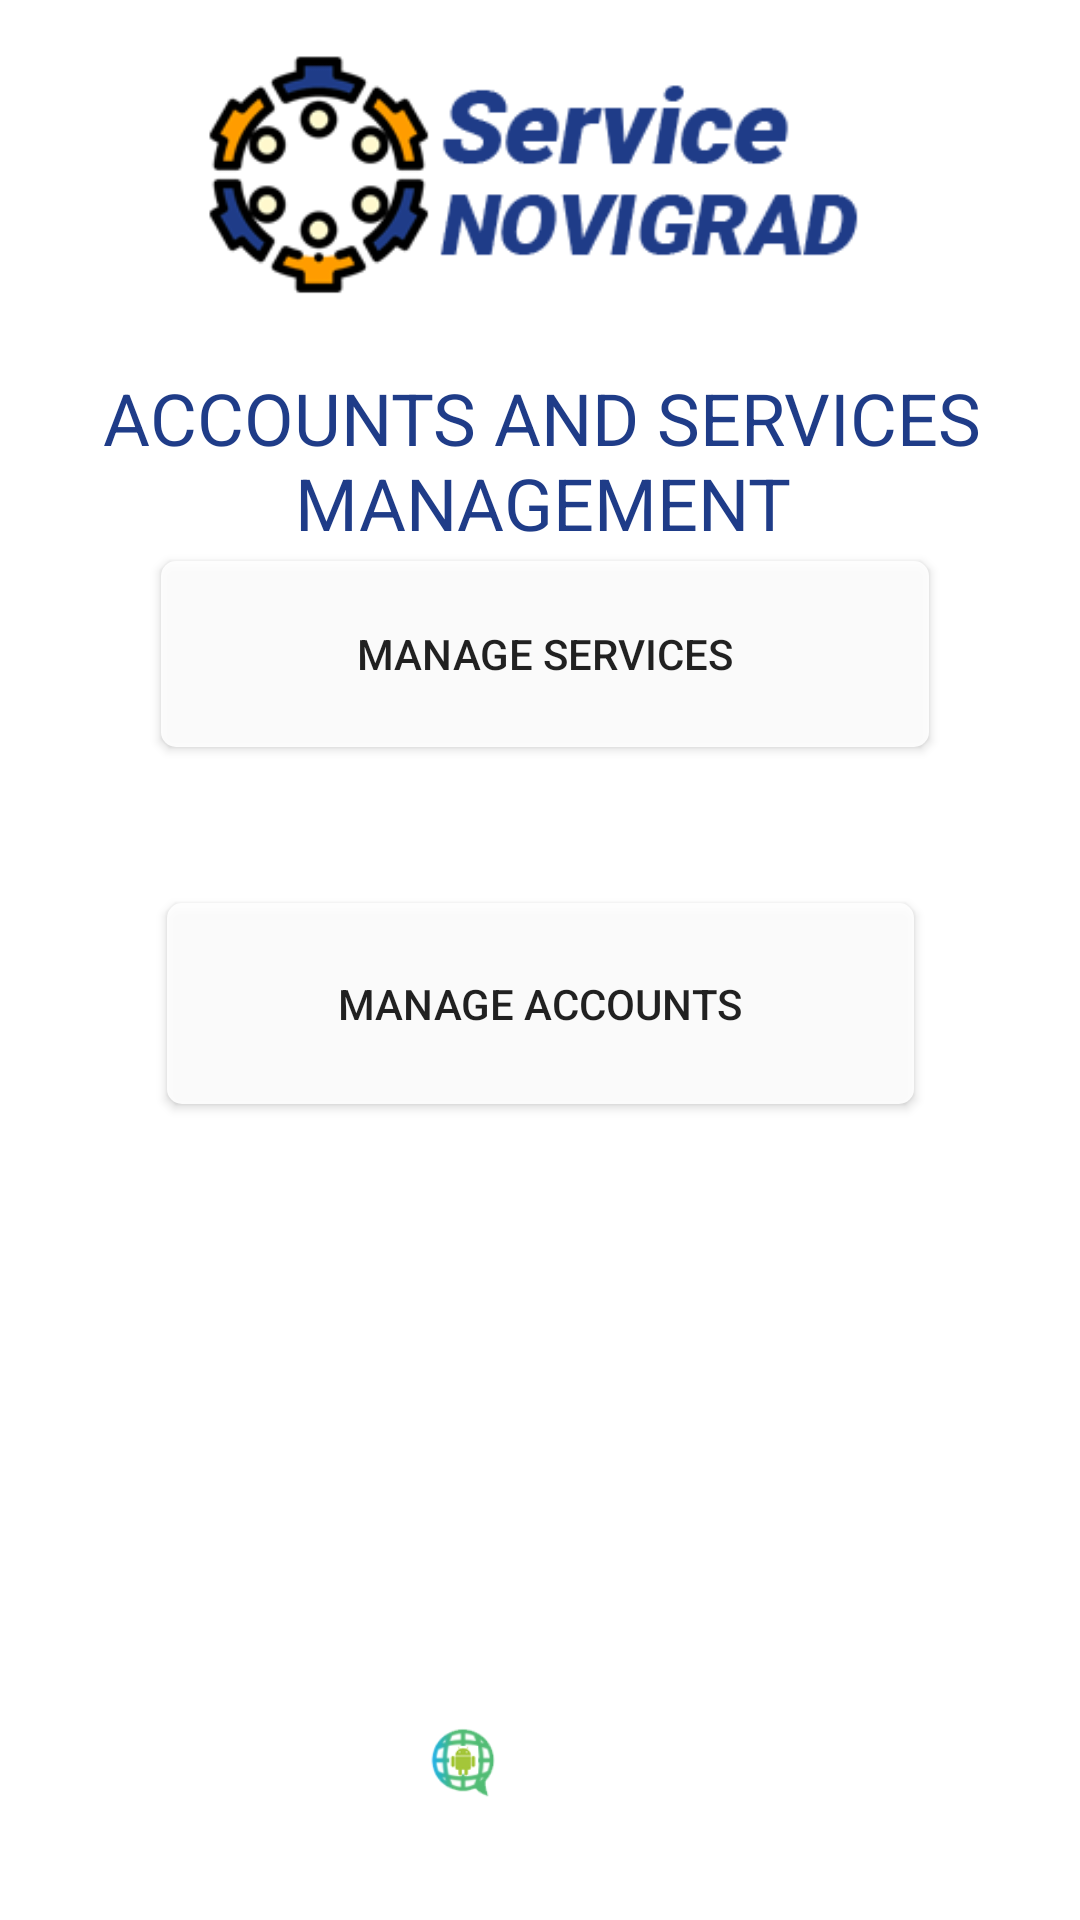

Here is an Android app screen rendered from its layout file. Give the layout XML and the strings, colors and styles it references.
<!-- AndroidManifest.xml: application theme AppTheme -->
<!-- res/layout/activity_admin_management.xml -->
<?xml version="1.0" encoding="utf-8"?>
<androidx.constraintlayout.widget.ConstraintLayout xmlns:android="http://schemas.android.com/apk/res/android"
    xmlns:app="http://schemas.android.com/apk/res-auto"
    xmlns:tools="http://schemas.android.com/tools"
    android:layout_width="match_parent"
    android:layout_height="match_parent"
    android:background="@drawable/bg1"
    tools:context=".AdminManagement">

    <Button
        android:id="@+id/buttonManageAccounnts"
        android:layout_width="249dp"
        android:layout_height="67dp"
        android:layout_marginBottom="272dp"
        android:background="@drawable/roundedlayout"
        android:text="manage accounts"
        app:layout_constraintBottom_toBottomOf="parent"
        app:layout_constraintEnd_toEndOf="parent"
        app:layout_constraintStart_toStartOf="parent" />

    <Button
        android:id="@+id/buttonManageServices"
        android:layout_width="256dp"
        android:layout_height="62dp"
        android:layout_marginBottom="52dp"
        android:background="@drawable/roundedlayout"
        android:text="manage services"
        app:layout_constraintBottom_toTopOf="@+id/buttonManageAccounnts"
        app:layout_constraintEnd_toEndOf="parent"
        app:layout_constraintHorizontal_bias="0.516"
        app:layout_constraintStart_toStartOf="parent"
        app:layout_constraintTop_toBottomOf="@+id/textViewManagementTitle"
        app:layout_constraintVertical_bias="1.0" />

    <ImageView
        android:id="@+id/imageView8"
        android:layout_width="238dp"
        android:layout_height="83dp"
        android:layout_marginTop="16dp"
        app:layout_constraintEnd_toEndOf="parent"
        app:layout_constraintStart_toStartOf="parent"
        app:layout_constraintTop_toTopOf="parent"
        app:srcCompat="@drawable/logo" />

    <TextView
        android:id="@+id/textViewManagementTitle"
        android:layout_width="370dp"
        android:layout_height="69dp"
        android:layout_marginTop="24dp"
        android:text="ACCOUNTS AND SERVICES MANAGEMENT"
        android:textAlignment="center"
        android:textColor="@color/NovigradBlue"
        android:textSize="24sp"
        app:layout_constraintEnd_toEndOf="parent"
        app:layout_constraintHorizontal_bias="0.487"
        app:layout_constraintStart_toStartOf="parent"
        app:layout_constraintTop_toBottomOf="@+id/imageView8" />

    <ImageView
        android:id="@+id/glbmmenutest2"
        android:layout_width="80dp"
        android:layout_height="26dp"
        android:layout_marginBottom="8dp"
        app:layout_constraintBottom_toBottomOf="parent"
        app:layout_constraintEnd_toEndOf="parent"
        app:layout_constraintHorizontal_bias="0.498"
        app:layout_constraintStart_toStartOf="parent"
        app:layout_constraintTop_toBottomOf="@+id/buttonManageAccounnts"
        app:layout_constraintVertical_bias="0.866"
        app:srcCompat="@drawable/glbmlogo" />

</androidx.constraintlayout.widget.ConstraintLayout>
<!-- resources referenced by this layout -->
<resources>
  <color name="NovigradBlue">#1f3c88</color>
  <!-- drawable glbmlogo: png bitmap (drawable, 31156 bytes) -->
  <!-- drawable logo: png bitmap (drawable, 33054 bytes) -->
  <!-- drawable roundedlayout (drawable) -->
  <?xml version="1.0" encoding="utf-8"?>
  <shape xmlns:android="http://schemas.android.com/apk/res/android"
      android:shape="rectangle">
      <solid android:color="#E6FFFFFF" />
      <corners
          android:bottomLeftRadius="5dp"
          android:bottomRightRadius="5dp"
          android:topLeftRadius="5dp"
          android:topRightRadius="5dp" />
  </shape>
</resources>
